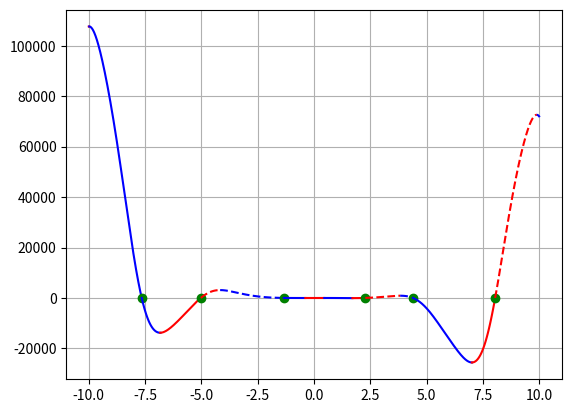

Write Python code to recreate this figure.
import numpy as np
import matplotlib.pyplot as plt

a, b, c, d, e = -12, -18, 5, 10, -30
limit = 10
step = 0.01
step_acr = 0.000001
line_style = '--'
color = 'b'
direct_up = True

def switch_line():
    global line_style
    if line_style == '-':
        line_style = '--'
    else:
        line_style = '-'
    return line_style

def switch_color():
    global color
    if color == 'b':
        color = 'r'
    else:
        color = 'b'
    return color

def func(x):
    f = a*x**4*np.sin(np.cos(x)) + b*x**3 + c*x**2 + d*x + e
    return f

x = np.arange(-limit, limit + step, step)

x_change = [(-limit, 'limit')]

for i in range(len(x) - 1):
    if func(x[i]) > 0 and func(x[i+1]) < 0 or func(x[i]) < 0 and func(x[i+1]) > 0:
        x_acr = np.arange(x[i], x[i+1] + step_acr, step_acr)
        for j in range(len(x_acr) - 1):
            if func(x_acr[j]) > 0 and func(x_acr[j + 1]) < 0 or func(x_acr[j]) < 0 and func(x_acr[j + 1]) > 0:
                x_change.append((x_acr[j], 'zero'))
    if direct_up:
        if func(x[i]) > func(x[i+1]):
            direct_up = False
            x_change.append((x[i], 'dir'))
    else:
        if func(x[i]) < func(x[i+1]):
            direct_up = True
            x_change.append((x[i], 'dir'))

x_change.append((limit, 'limit'))

print(x_change)

for i in range(len(x_change) - 1):
    cur_x = np.arange(x_change[i][0], x_change[i + 1][0] + step, step)
    if x_change[i][1] == 'zero':
        plt.plot(x_change[i][0], func(x_change[i][0]), 'go')
        plt.rcParams['lines.linestyle'] = switch_line()
        plt.plot(cur_x, func(cur_x), color)
    else:
        plt.plot(cur_x, func(cur_x), switch_color())

plt.grid()
plt.show()


